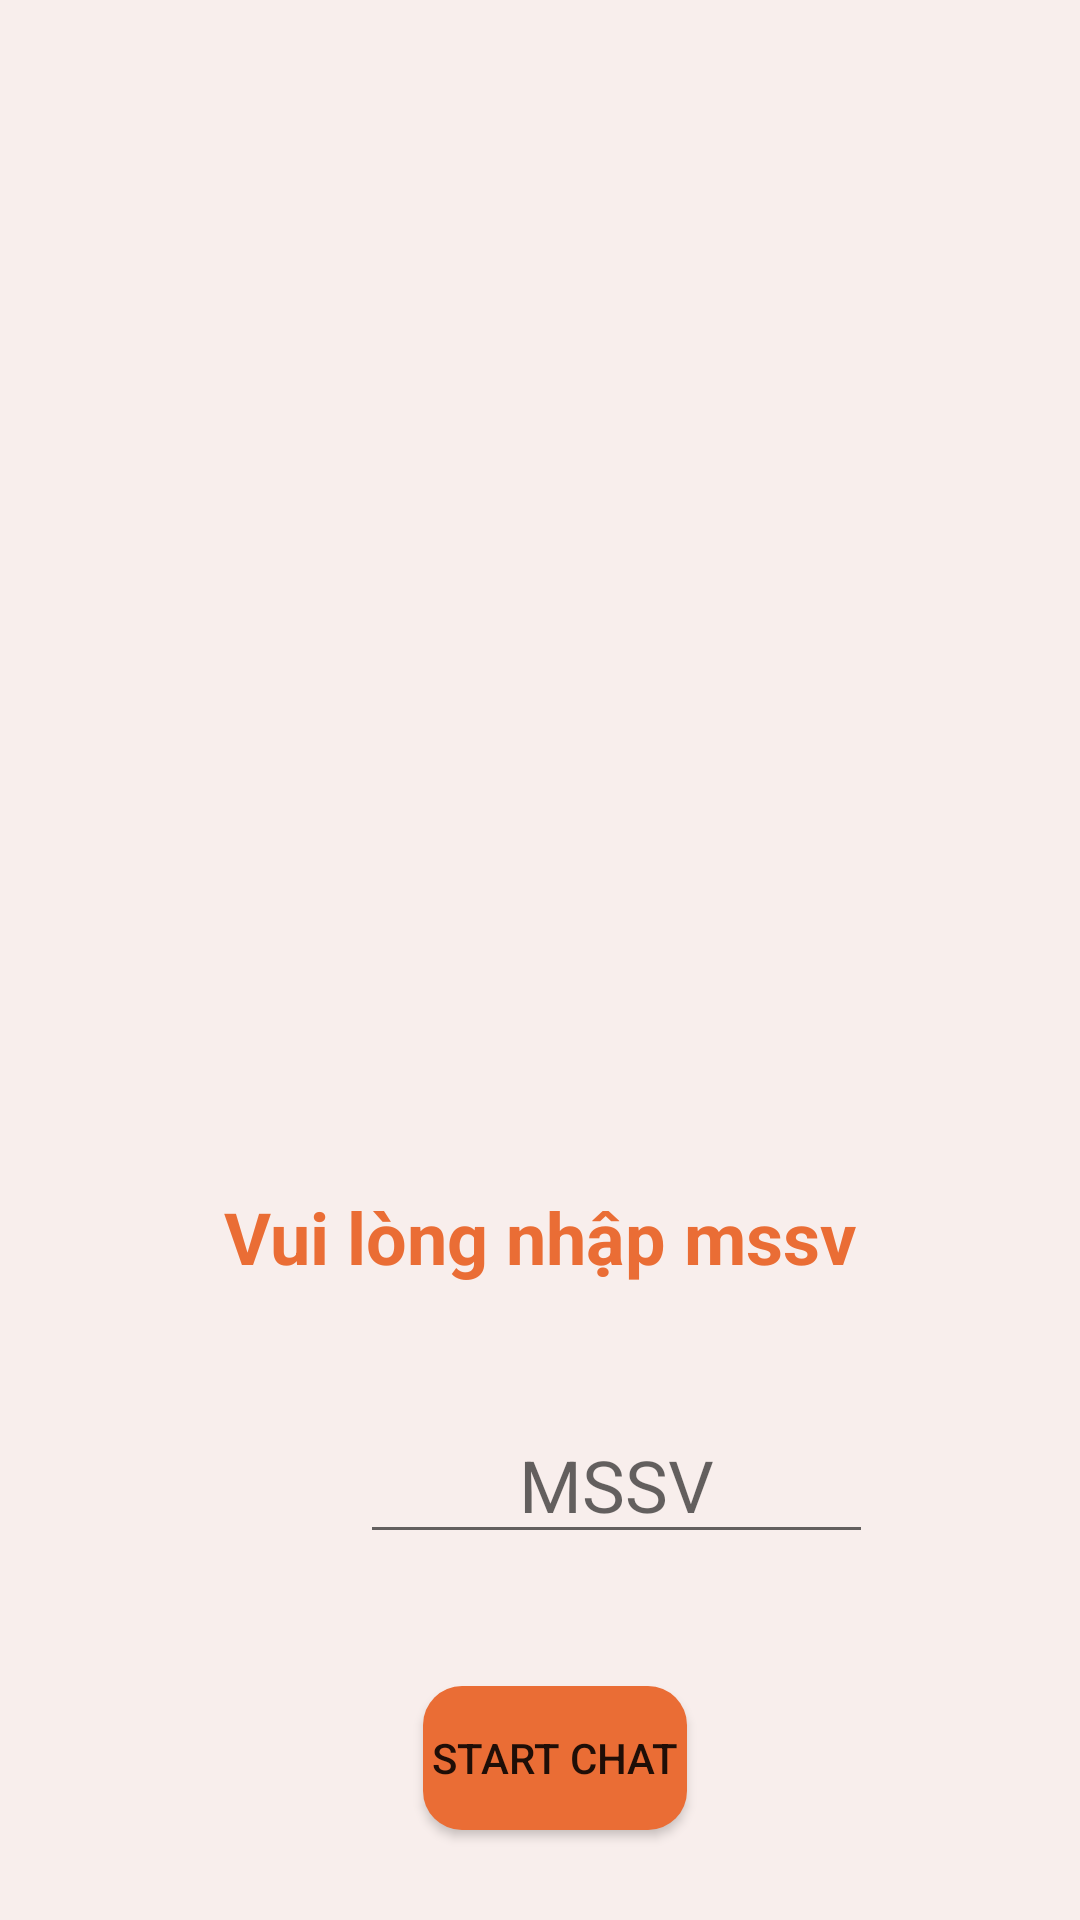

Produce the Android XML layout that renders to this screen, including the resource entries it uses.
<!-- AndroidManifest.xml: application theme Theme.Quanlysinhvien -->
<!-- res/layout/fragment_chat.xml -->
<?xml version="1.0" encoding="utf-8"?>

<androidx.constraintlayout.widget.ConstraintLayout xmlns:android="http://schemas.android.com/apk/res/android"
    xmlns:app="http://schemas.android.com/apk/res-auto"
    xmlns:tools="http://schemas.android.com/tools"
    android:layout_width="match_parent"
    android:layout_height="match_parent"
    android:background="#F8EEEC"
    android:orientation="vertical">

    <ImageView
        android:id="@+id/imageView"
        android:layout_width="412dp"
        android:layout_height="431dp"
        app:layout_constraintEnd_toEndOf="parent"
        app:layout_constraintStart_toStartOf="parent"
        app:layout_constraintTop_toTopOf="parent"
        app:srcCompat="@drawable/top_background1"
        android:scaleType="centerCrop"
        />

    <TextView
        android:id="@+id/textView2"
        android:layout_width="wrap_content"
        android:layout_height="wrap_content"
        android:layout_marginTop="396dp"
        android:text="Vui lòng nhập mssv"
        android:textSize="24sp"
        android:textColor="@color/orange"
        android:textStyle="bold"
        app:layout_constraintEnd_toEndOf="parent"
        app:layout_constraintStart_toStartOf="parent"
        app:layout_constraintTop_toTopOf="parent" />

    <EditText
        android:id="@+id/mssv_input"
        android:layout_width="171dp"
        android:layout_height="47dp"
        android:layout_marginStart="120dp"
        android:layout_marginTop="40dp"
        android:layout_marginEnd="120dp"
        android:hint="MSSV"
        android:textColor="@color/orange"
        android:textAlignment="center"
        android:textSize="24sp"
        app:layout_constraintEnd_toEndOf="parent"
        app:layout_constraintHorizontal_bias="0.0"
        app:layout_constraintStart_toStartOf="parent"
        app:layout_constraintTop_toBottomOf="@+id/imageView" />

    <Button
        android:id="@+id/submit_btn"
        android:layout_width="wrap_content"
        android:layout_height="wrap_content"
        android:layout_marginStart="141dp"
        android:layout_marginTop="44dp"
        android:layout_marginEnd="142dp"
        android:background="@drawable/btn_background"
        android:backgroundTint="@color/orange"
        android:text="Start Chat"
        app:layout_constraintEnd_toEndOf="parent"
        app:layout_constraintHorizontal_bias="0.0"
        app:layout_constraintStart_toStartOf="parent"
        app:layout_constraintTop_toBottomOf="@+id/mssv_input" />

</androidx.constraintlayout.widget.ConstraintLayout>
<!-- resources referenced by this layout -->
<resources>
  <color name="orange">#EA6D35</color>
  <!-- drawable btn_background (drawable) -->
  <?xml version="1.0" encoding="utf-8"?>
  
  <selector xmlns:android="http://schemas.android.com/apk/res/android">
      <item>
          <shape android:shape="rectangle">
              <corners android:radius="13dp" />
              <solid android:color="@color/orange"/>
          </shape>
      </item>
  </selector>
  <style name="Theme.Quanlysinhvien" parent="Theme.MaterialComponents.DayNight.NoActionBar">
          
          <item name="colorPrimary">@color/orange</item>
          <item name="colorPrimaryVariant">@color/purple_700</item>
          <item name="colorOnPrimary">@color/white</item>
          
          <item name="colorSecondary">@color/teal_200</item>
          <item name="colorSecondaryVariant">@color/teal_700</item>
          <item name="colorOnSecondary">@color/black</item>
          
          <item name="android:statusBarColor">?attr/colorPrimaryVariant</item>
          
      </style>
  <color name="purple_700">#3F51B5</color>
  <color name="white">#FFFFFFFF</color>
  <color name="teal_200">#FF03DAC5</color>
  <color name="teal_700">#FF018786</color>
  <color name="black">#FF000000</color>
</resources>
